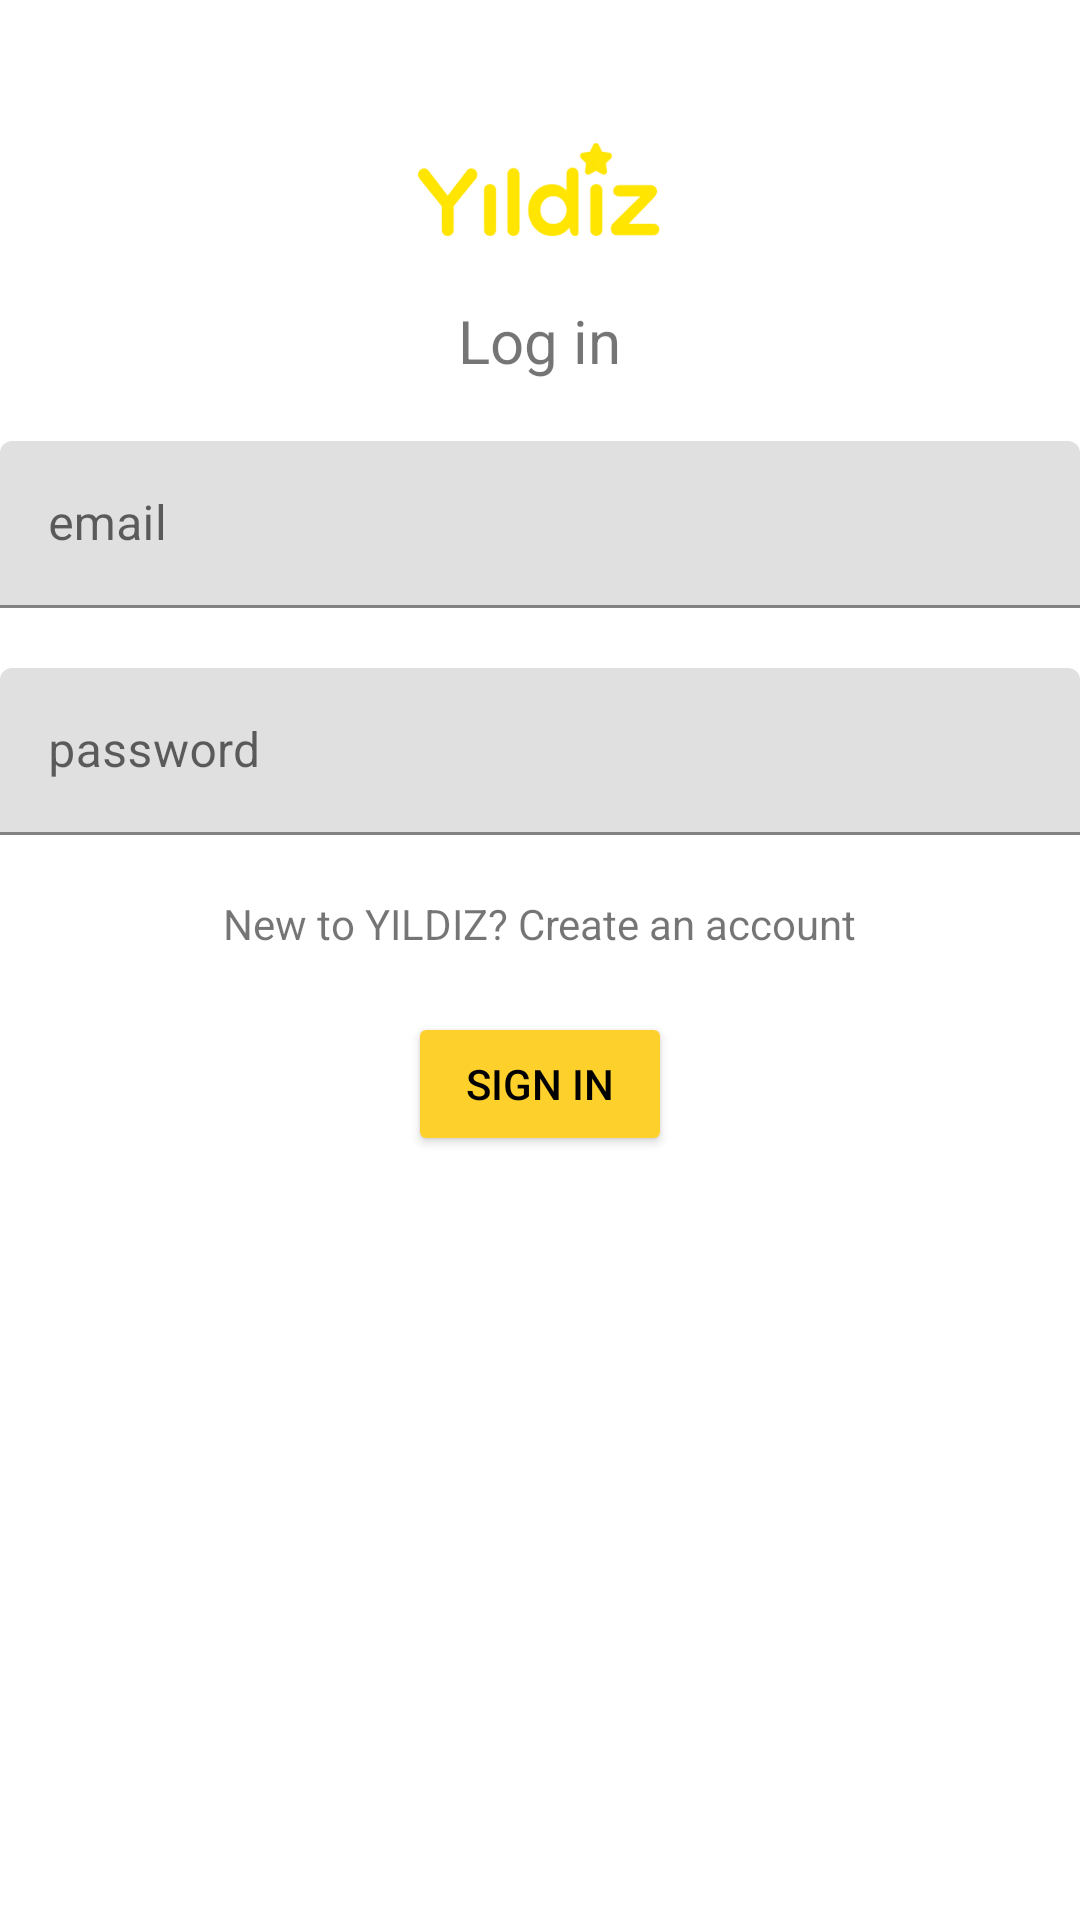

Here is an Android app screen rendered from its layout file. Give the layout XML and the strings, colors and styles it references.
<!-- AndroidManifest.xml: application theme AppThemeNoActionBar -->
<!-- res/layout/activity_login.xml -->
<?xml version="1.0" encoding="utf-8"?>
<LinearLayout xmlns:android="http://schemas.android.com/apk/res/android"
    xmlns:app="http://schemas.android.com/apk/res-auto"
    xmlns:tools="http://schemas.android.com/tools"
    android:layout_width="match_parent"
    android:layout_height="match_parent"
    tools:context=".LoginActivity"
    android:orientation="vertical"
    android:layout_gravity="center"
    android:layout_marginHorizontal="20dp">

    <ImageView
        android:layout_gravity="center"
        android:layout_marginTop="40dp"
        android:id="@+id/iv_yildiz"
        android:layout_width="100dp"
        android:layout_height="60dp"
        android:background="@drawable/yildiz"
        app:layout_constraintStart_toStartOf="parent"
        app:layout_constraintTop_toTopOf="parent" />
    <TextView
        android:layout_width="wrap_content"
        android:layout_height="wrap_content"
        android:text="Log in"
        android:layout_gravity="center"
        android:textSize="20dp"
        />



    <com.google.android.material.textfield.TextInputLayout

        android:layout_width="match_parent"
        android:layout_height="wrap_content"
        android:layout_marginVertical="20dp"
        >

        <com.google.android.material.textfield.TextInputEditText
            android:id="@+id/etEmail"
            android:layout_width="match_parent"
            android:layout_height="wrap_content"
            android:hint="email"
            />

    </com.google.android.material.textfield.TextInputLayout>
    <com.google.android.material.textfield.TextInputLayout
        android:layout_width="match_parent"
        android:layout_height="wrap_content"
        >

        <com.google.android.material.textfield.TextInputEditText
            android:id="@+id/etPassword"
            android:layout_width="match_parent"
            android:layout_height="wrap_content"
            android:hint="password"/>



    </com.google.android.material.textfield.TextInputLayout>
    <TextView
        android:id="@+id/btnSignUp"
        android:layout_width="wrap_content"
        android:layout_height="wrap_content"
        android:text="New to YILDIZ? Create an account"
        android:layout_marginVertical="20dp"
        android:layout_gravity="center"/>
    <Button
        android:id="@+id/btnPrimary"
        android:layout_width="wrap_content"
        android:layout_height="wrap_content"
        app:layout_constraintBottom_toBottomOf="parent"
        android:layout_gravity="center"
        android:text="Sign in"
        android:textColor="@color/black"
        android:backgroundTint="@color/yellow"/>
</LinearLayout>
<!-- resources referenced by this layout -->
<resources>
  <color name="black">#FF000000</color>
  <color name="yellow">#FED02B</color>
  <!-- drawable yildiz: png bitmap (drawable, 11667 bytes) -->
  <style name="AppThemeNoActionBar" parent="Theme.MaterialComponents.Light.NoActionBar">
          
          <item name="colorPrimary">@color/colorPrimary</item>
          <item name="colorPrimaryDark">@color/colorPrimaryDark</item>
          <item name="colorAccent">@color/colorAccent</item>
          
      </style>
  <color name="colorPrimary">#3F51B5</color>
  <color name="colorPrimaryDark">#303F9F</color>
  <color name="colorAccent">#FF4081</color>
</resources>
